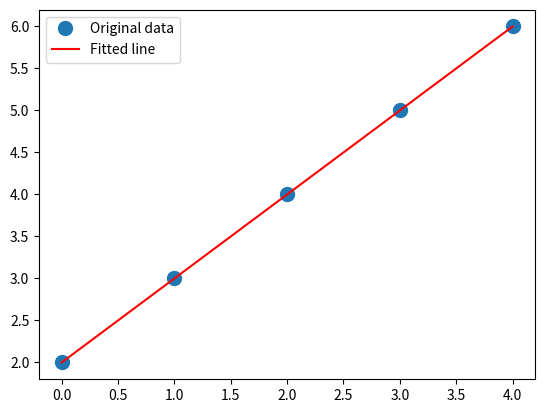

Here is the Python script that generated this plot:
import numpy as np

data = [(0, 2), (1, 3), (2, 4), (3, 5), (4, 6)]
X = []
Y = []
for x in data:
    X.append(x[0])
    Y.append(x[1])

print(X,Y)

x = np.array(X)
y = np.array(Y)
A = np.vstack([x, np.ones(len(x))]).T

m,c= np.linalg.lstsq(A, y, rcond=None)[0]


import matplotlib.pyplot as plt

_ = plt.plot(x, y, 'o', label='Original data', markersize=10)

_ = plt.plot(x, m*x + c, 'r', label='Fitted line')

_ = plt.legend()

plt.show()